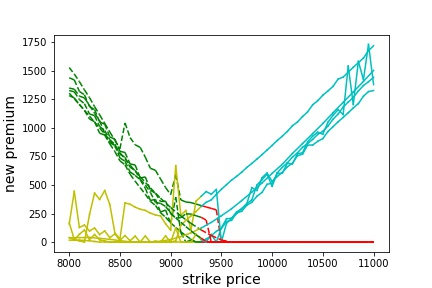

Data behind this chart, as committed beside it:
strike_price, new_premium
8000, 1326
8050, 1315
8100, 1247
8150, 1211
8200, 1121
8250, 1107
8300, 1011
8350, 976.5
8400, 895.7
8450, 857.2
8500, 768.4
8550, 741.7
8600, 654.3
8650, 627.3
8700, 548.9
8750, 500
8800, 435.7
8850, 346.9
8900, 338.7
8950, 312.1
9000, 253.9
9050, 211.1
9100, 173.8
9150, 135.8
9200, 99.17
9250, 62.86
9300, 35.85
9350, 6.091
9400, 0.0
9450, 0.0
9500, 0.0
9550, 0.0
9600, 0.0
9650, 0.0
9700, 0.0
9750, 0.0
9800, 0.0
9850, 0.0
9900, 0.0
9950, 0.0
10000, 0.0
10050, 0.0
10100, 0.0
10150, 0.0
10200, 0.0
10250, 0.0
10300, 0.0
10350, 0.0
10400, 0.0
10450, 0.0
10500, 0.0
